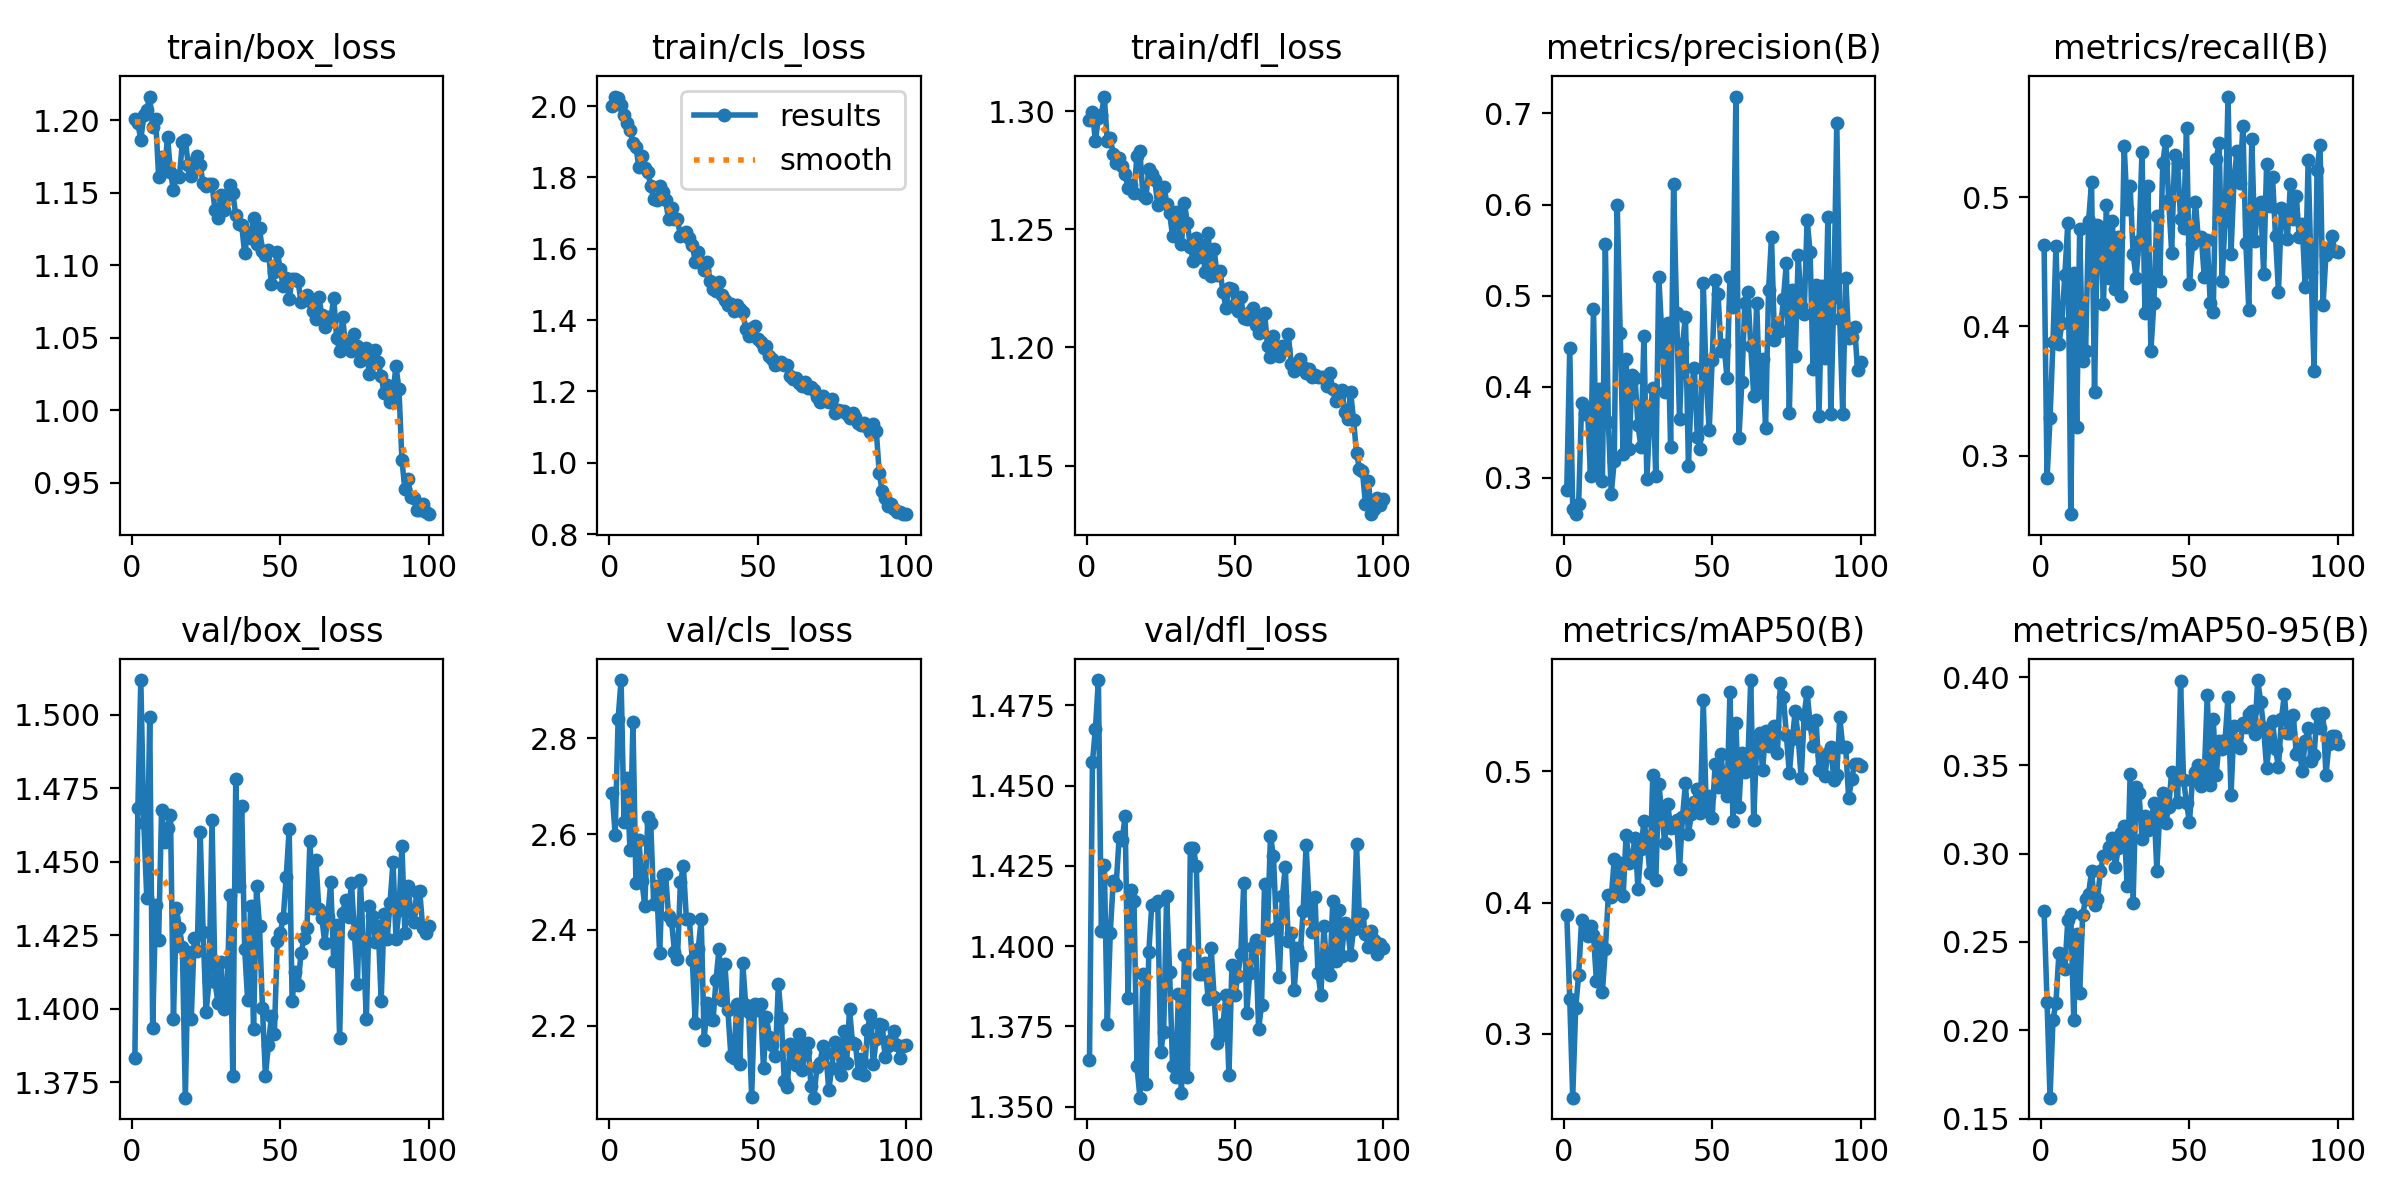

Values plotted in this chart, from the file beside it:
epoch, train/box_loss, train/cls_loss, train/dfl_loss, metrics/precision(B), metrics/recall(B), metrics/mAP50(B), metrics/mAP50-95(B), val/box_loss, val/cls_loss, val/dfl_loss, lr/pg0, lr/pg1, lr/pg2
1, 1.201, 2.002, 1.296, 0.2867, 0.4631, 0.3908, 0.2675, 1.383, 2.686, 1.365, 9.731e-05, 9.731e-05, 9.731e-05
2, 1.198, 2.027, 1.3, 0.4422, 0.2827, 0.3266, 0.2162, 1.468, 2.599, 1.457, 0.0001934, 0.0001934, 0.0001934
3, 1.187, 2.022, 1.287, 0.2665, 0.3288, 0.2513, 0.1618, 1.512, 2.841, 1.468, 0.0002875, 0.0002875, 0.0002875
4, 1.204, 2.004, 1.297, 0.2603, 0.388, 0.3198, 0.2059, 1.463, 2.922, 1.483, 0.0002853, 0.0002853, 0.0002853
5, 1.208, 1.975, 1.298, 0.2715, 0.4624, 0.345, 0.2157, 1.438, 2.625, 1.405, 0.0002824, 0.0002824, 0.0002824
6, 1.216, 1.954, 1.306, 0.3824, 0.3865, 0.387, 0.2435, 1.499, 2.717, 1.425, 0.0002794, 0.0002794, 0.0002794
7, 1.195, 1.933, 1.287, 0.37, 0.4026, 0.3761, 0.2422, 1.393, 2.566, 1.376, 0.0002765, 0.0002765, 0.0002765
8, 1.201, 1.897, 1.289, 0.3755, 0.4399, 0.3749, 0.2348, 1.435, 2.833, 1.404, 0.0002736, 0.0002736, 0.0002736
9, 1.161, 1.886, 1.282, 0.3017, 0.4804, 0.3823, 0.2623, 1.423, 2.499, 1.42, 0.0002707, 0.0002707, 0.0002707
10, 1.175, 1.829, 1.278, 0.4854, 0.2548, 0.3752, 0.2657, 1.468, 2.587, 1.419, 0.0002678, 0.0002678, 0.0002678
11, 1.165, 1.861, 1.28, 0.3068, 0.441, 0.3399, 0.206, 1.457, 2.502, 1.434, 0.0002649, 0.0002649, 0.0002649
12, 1.189, 1.826, 1.277, 0.3974, 0.3221, 0.3697, 0.2546, 1.462, 2.45, 1.433, 0.000262, 0.000262, 0.000262
13, 1.164, 1.817, 1.273, 0.2964, 0.4754, 0.332, 0.221, 1.466, 2.635, 1.44, 0.0002591, 0.0002591, 0.0002591
14, 1.152, 1.776, 1.268, 0.5569, 0.3733, 0.3643, 0.2654, 1.397, 2.622, 1.384, 0.0002562, 0.0002562, 0.0002562
15, 1.162, 1.74, 1.269, 0.3619, 0.3811, 0.4054, 0.2743, 1.434, 2.454, 1.417, 0.0002533, 0.0002533, 0.0002533
16, 1.161, 1.736, 1.265, 0.2829, 0.4817, 0.4041, 0.2773, 1.427, 2.491, 1.414, 0.0002503, 0.0002503, 0.0002503
17, 1.185, 1.776, 1.281, 0.3191, 0.5115, 0.4332, 0.2901, 1.421, 2.351, 1.363, 0.0002474, 0.0002474, 0.0002474
18, 1.186, 1.76, 1.283, 0.5996, 0.3495, 0.4103, 0.2712, 1.37, 2.515, 1.353, 0.0002445, 0.0002445, 0.0002445
19, 1.169, 1.736, 1.264, 0.4586, 0.4785, 0.4299, 0.2746, 1.419, 2.516, 1.391, 0.0002416, 0.0002416, 0.0002416
20, 1.162, 1.682, 1.263, 0.3261, 0.4773, 0.4052, 0.2903, 1.397, 2.429, 1.357, 0.0002387, 0.0002387, 0.0002387
21, 1.171, 1.714, 1.276, 0.43, 0.4174, 0.4516, 0.2985, 1.424, 2.419, 1.398, 0.0002358, 0.0002358, 0.0002358
22, 1.176, 1.683, 1.273, 0.3315, 0.4936, 0.4301, 0.2992, 1.419, 2.355, 1.413, 0.0002329, 0.0002329, 0.0002329
23, 1.169, 1.683, 1.271, 0.413, 0.4374, 0.4334, 0.304, 1.46, 2.34, 1.413, 0.00023, 0.00023, 0.00023
24, 1.157, 1.636, 1.26, 0.4101, 0.4819, 0.4492, 0.3092, 1.426, 2.5, 1.414, 0.0002271, 0.0002271, 0.0002271
25, 1.155, 1.64, 1.264, 0.3576, 0.4288, 0.4105, 0.2925, 1.399, 2.533, 1.367, 0.0002242, 0.0002242, 0.0002242
26, 1.156, 1.648, 1.268, 0.3342, 0.4695, 0.4409, 0.3032, 1.409, 2.424, 1.373, 0.0002212, 0.0002212, 0.0002212
27, 1.156, 1.63, 1.261, 0.456, 0.4234, 0.4619, 0.312, 1.464, 2.423, 1.415, 0.0002183, 0.0002183, 0.0002183
28, 1.138, 1.61, 1.257, 0.2985, 0.5395, 0.447, 0.3155, 1.409, 2.337, 1.392, 0.0002154, 0.0002154, 0.0002154
29, 1.133, 1.564, 1.247, 0.3702, 0.4907, 0.4228, 0.2816, 1.402, 2.206, 1.363, 0.0002125, 0.0002125, 0.0002125
30, 1.149, 1.591, 1.257, 0.399, 0.5083, 0.4973, 0.3452, 1.416, 2.361, 1.359, 0.0002096, 0.0002096, 0.0002096
31, 1.138, 1.559, 1.253, 0.3019, 0.4563, 0.417, 0.2723, 1.4, 2.422, 1.385, 0.0002067, 0.0002067, 0.0002067
32, 1.148, 1.541, 1.244, 0.521, 0.4379, 0.4903, 0.3379, 1.403, 2.17, 1.354, 0.0002038, 0.0002038, 0.0002038
33, 1.156, 1.562, 1.261, 0.4599, 0.4664, 0.4696, 0.3342, 1.439, 2.248, 1.397, 0.0002009, 0.0002009, 0.0002009
34, 1.15, 1.511, 1.252, 0.394, 0.535, 0.4454, 0.3084, 1.377, 2.214, 1.359, 0.0001979, 0.0001979, 0.0001979
35, 1.135, 1.486, 1.243, 0.4703, 0.4106, 0.4755, 0.3216, 1.478, 2.212, 1.431, 0.000195, 0.000195, 0.000195
36, 1.129, 1.483, 1.236, 0.3336, 0.5089, 0.4571, 0.3135, 1.442, 2.296, 1.431, 0.0001921, 0.0001921, 0.0001921
37, 1.128, 1.507, 1.246, 0.623, 0.3813, 0.46, 0.3167, 1.469, 2.361, 1.425, 0.0001892, 0.0001892, 0.0001892
38, 1.108, 1.47, 1.238, 0.4807, 0.4184, 0.4629, 0.3287, 1.42, 2.253, 1.391, 0.0001863, 0.0001863, 0.0001863
39, 1.123, 1.457, 1.243, 0.3644, 0.4856, 0.426, 0.2904, 1.403, 2.329, 1.391, 0.0001834, 0.0001834, 0.0001834
40, 1.119, 1.442, 1.232, 0.4467, 0.4351, 0.4651, 0.324, 1.435, 2.232, 1.395, 0.0001805, 0.0001805, 0.0001805
41, 1.133, 1.445, 1.249, 0.477, 0.5268, 0.4909, 0.3346, 1.393, 2.138, 1.383, 0.0001776, 0.0001776, 0.0001776
42, 1.115, 1.426, 1.23, 0.313, 0.5433, 0.4524, 0.3173, 1.442, 2.133, 1.399, 0.0001747, 0.0001747, 0.0001747
43, 1.126, 1.442, 1.242, 0.401, 0.4978, 0.4674, 0.3266, 1.428, 2.244, 1.384, 0.0001718, 0.0001718, 0.0001718
44, 1.11, 1.431, 1.231, 0.4204, 0.4572, 0.4769, 0.3465, 1.4, 2.121, 1.37, 0.0001688, 0.0001688, 0.0001688
45, 1.107, 1.423, 1.232, 0.3453, 0.533, 0.4866, 0.3447, 1.377, 2.331, 1.372, 0.0001659, 0.0001659, 0.0001659
46, 1.111, 1.376, 1.224, 0.3321, 0.5263, 0.4685, 0.3291, 1.388, 2.243, 1.376, 0.000163, 0.000163, 0.000163
47, 1.087, 1.356, 1.217, 0.514, 0.4834, 0.5542, 0.3976, 1.397, 2.229, 1.385, 0.0001601, 0.0001601, 0.0001601
48, 1.096, 1.378, 1.225, 0.4056, 0.4758, 0.4719, 0.342, 1.391, 2.052, 1.36, 0.0001572, 0.0001572, 0.0001572
49, 1.109, 1.382, 1.225, 0.3527, 0.5538, 0.4813, 0.3287, 1.423, 2.246, 1.394, 0.0001543, 0.0001543, 0.0001543
50, 1.098, 1.347, 1.218, 0.4299, 0.4331, 0.4644, 0.3178, 1.426, 2.233, 1.385, 0.0001514, 0.0001514, 0.0001514
51, 1.086, 1.338, 1.215, 0.5177, 0.4637, 0.5058, 0.3419, 1.431, 2.245, 1.391, 0.0001485, 0.0001485, 0.0001485
52, 1.092, 1.321, 1.221, 0.5016, 0.4963, 0.4885, 0.3464, 1.445, 2.111, 1.397, 0.0001456, 0.0001456, 0.0001456
53, 1.077, 1.328, 1.213, 0.4392, 0.4673, 0.5129, 0.3501, 1.461, 2.217, 1.42, 0.0001426, 0.0001426, 0.0001426
54, 1.091, 1.298, 1.212, 0.4458, 0.4689, 0.4874, 0.3384, 1.403, 2.177, 1.379, 0.0001397, 0.0001397, 0.0001397
55, 1.09, 1.29, 1.215, 0.4099, 0.4379, 0.4811, 0.3449, 1.413, 2.16, 1.392, 0.0001368, 0.0001368, 0.0001368
56, 1.089, 1.274, 1.216, 0.521, 0.4669, 0.5604, 0.3898, 1.408, 2.136, 1.4, 0.0001339, 0.0001339, 0.0001339
57, 1.075, 1.277, 1.209, 0.4881, 0.4182, 0.4625, 0.3389, 1.419, 2.287, 1.402, 0.000131, 0.000131, 0.000131
58, 1.078, 1.281, 1.206, 0.7185, 0.4108, 0.5366, 0.3762, 1.424, 2.215, 1.374, 0.0001281, 0.0001281, 0.0001281
59, 1.079, 1.275, 1.213, 0.3435, 0.5297, 0.4726, 0.3446, 1.427, 2.085, 1.382, 0.0001252, 0.0001252, 0.0001252
60, 1.075, 1.276, 1.215, 0.405, 0.5416, 0.5142, 0.3638, 1.457, 2.073, 1.419, 0.0001223, 0.0001223, 0.0001223
... 40 more rows
